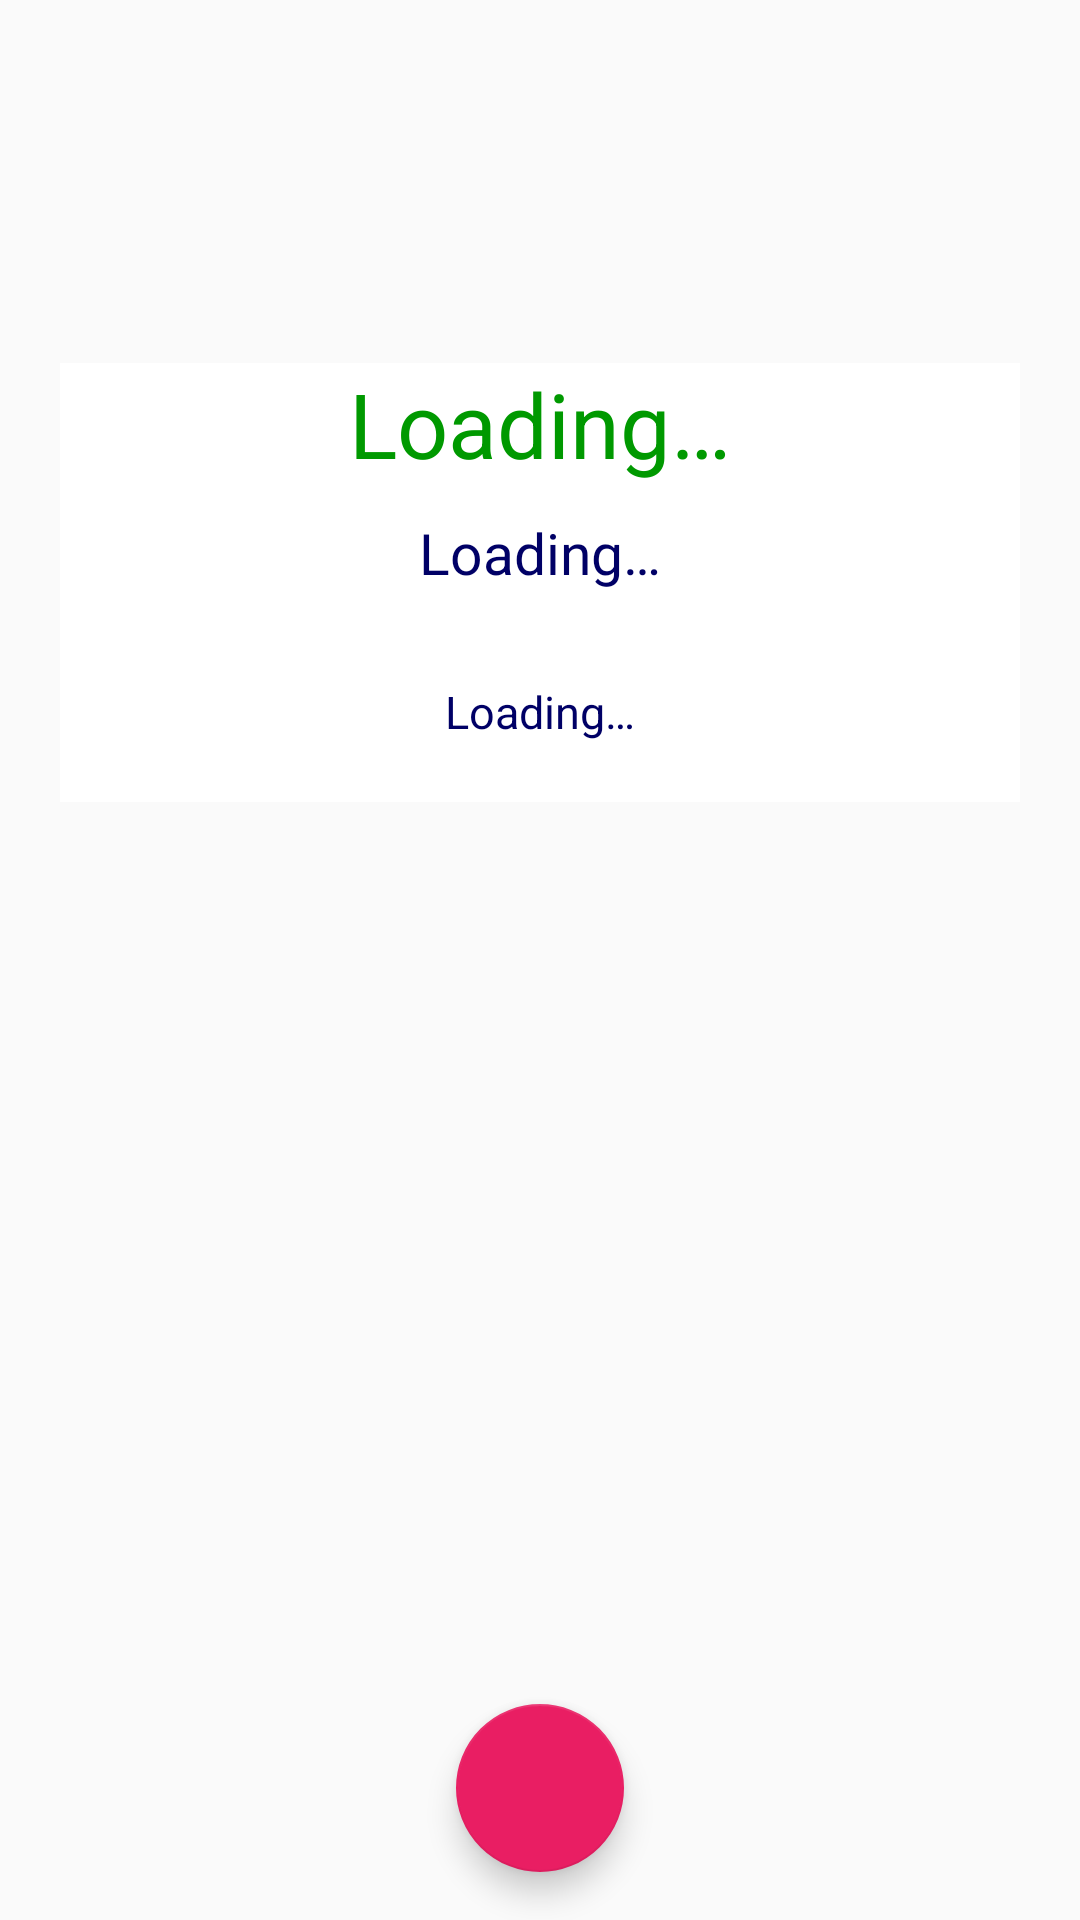

Write the Android layout XML for this screen, with the resource values it uses.
<!-- AndroidManifest.xml: application theme AppTheme -->
<!-- res/layout/activity_payment_finished.xml -->
<?xml version="1.0" encoding="utf-8"?>
<FrameLayout xmlns:android="http://schemas.android.com/apk/res/android"
    xmlns:app="http://schemas.android.com/apk/res-auto"
    xmlns:tools="http://schemas.android.com/tools"
    android:id="@+id/frameLayout"
    android:layout_width="match_parent"
    android:layout_height="match_parent"
    android:background="@drawable/divider"
    tools:context=".ui.ApartementActivity">

    <ImageView
        android:layout_width="match_parent"
        android:layout_height="match_parent"
        android:id="@+id/backgroundImage"
        android:scaleType="centerCrop"/>

    <RelativeLayout
        android:layout_width="match_parent"
        android:layout_height="match_parent">

            <LinearLayout
                android:layout_width="match_parent"
                android:layout_height="398sp"
                android:layout_gravity="center"
                android:orientation="vertical"
                android:layout_centerInParent="true"
                android:layout_margin="@dimen/activity_payment_linearLayout_margin">

                <ScrollView
                    android:layout_width="match_parent"
                    android:layout_height="@dimen/activity_payment_finished_scrollbar_height"
                    android:layout_gravity="center"
                    android:overScrollMode="never"
                    android:scrollbars="none">

                    <LinearLayout
                        android:id="@+id/subleased_nights_layout"
                        android:layout_width="match_parent"
                        android:layout_height="@dimen/activity_payment_subleased_nights_layout_height_2"
                        android:background="@color/item_background"
                        android:orientation="vertical"
                        android:weightSum="2">

                        <TextView
                            android:id="@+id/congratulations_textView"
                            android:layout_width="match_parent"
                            android:layout_height="match_parent"
                            android:layout_weight="1"
                            android:gravity="center"
                            android:text="@string/loading"
                            android:textColor="@color/price_color"
                            android:textSize="@dimen/activity_payment_congratulations_teztView_textSize" />

                        <TextView
                            android:id="@+id/transaction_id_textView"
                            android:layout_width="match_parent"
                            android:layout_height="match_parent"
                            android:layout_margin="@dimen/activity_payment_transaction_id_textView_margin_all"
                            android:layout_weight="1"
                            android:gravity="center"
                            android:text="@string/loading"
                            android:textColor="@color/textColorTertiary"
                            android:textSize="@dimen/activity_payment_transaction_id_textView_textSize" />

                        <TextView
                            android:id="@+id/congratulations_description"
                            android:layout_width="match_parent"
                            android:layout_height="match_parent"
                            android:layout_marginTop="@dimen/activity_payment_congratulations_description_margin_top"
                            android:layout_marginBottom="@dimen/activity_payment_congratulations_description_margin_top"
                            android:layout_weight="1"
                            android:gravity="center|top"
                            android:text="@string/loading"
                            android:padding="@dimen/activity_payment_congratulations_description_padding"
                            android:textColor="@color/textColorTertiary"
                            android:textSize="@dimen/activity_payment_congratulations_description_textSize" />

                    </LinearLayout>

                </ScrollView>

            </LinearLayout>

    </RelativeLayout>

    <FrameLayout
        android:id="@+id/progress_layout"
        android:layout_width="match_parent"
        android:layout_height="match_parent"
        android:layout_alignParentStart="true"
        android:layout_alignParentLeft="true"
        android:layout_alignParentTop="true"
        android:background="#80000000"
        android:visibility="invisible">

        <ProgressBar
            android:id="@+id/loading_spinner"
            android:layout_width="wrap_content"
            android:layout_height="wrap_content"
            android:layout_gravity="center"
            android:indeterminateTint="@color/progressbar_color"
            android:indeterminateTintMode="src_atop" />

    </FrameLayout>

    <com.google.android.material.floatingactionbutton.FloatingActionButton
        android:layout_width="wrap_content"
        android:layout_height="wrap_content"
        android:clickable="true"
        android:layout_gravity="center|bottom"
        android:id="@+id/fab"
        android:layout_marginBottom="@dimen/floatingActionButton_margin_bottom"
        app:backgroundTint="#E91E63"
        android:src="@mipmap/ic_arrow_forward_white_48dp"
        app:fabSize="normal" />

</FrameLayout>
<!-- resources referenced by this layout -->
<resources>
  <color name="item_background">#FFFFFF</color>
  <color name="price_color">#009900</color>
  <color name="progressbar_color">#ff4081</color>
  <color name="textColorTertiary">#000066</color>
  <dimen name="activity_payment_congratulations_description_margin_top">10sp</dimen>
  <dimen name="activity_payment_congratulations_description_padding">10sp</dimen>
  <dimen name="activity_payment_congratulations_description_textSize">15sp</dimen>
  <dimen name="activity_payment_congratulations_teztView_textSize">30sp</dimen>
  <dimen name="activity_payment_finished_scrollbar_height">400sp</dimen>
  <dimen name="activity_payment_linearLayout_margin">20sp</dimen>
  <dimen name="activity_payment_subleased_nights_layout_height_2">400sp</dimen>
  <dimen name="activity_payment_transaction_id_textView_margin_all">10sp</dimen>
  <dimen name="activity_payment_transaction_id_textView_textSize">23sp</dimen>
  <dimen name="floatingActionButton_margin_bottom">16sp</dimen>
  <!-- drawable divider: png bitmap (drawable, 1356 bytes) -->
  <string name="loading">Loading…</string>
  <style name="AppTheme" parent="ChatSDKTheme">
      
          <item name="colorPrimary">@color/colorPrimary</item>
          <item name="colorPrimaryDark">@color/colorPrimaryDark</item>
          <item name="colorAccent">@color/colorAccent</item>
          <item name="android:windowContentTransitions">true</item>
  
      </style>
  <color name="colorPrimary">#00f576</color>
  <color name="colorPrimaryDark">#00e06c</color>
  <color name="colorAccent">#ff4081</color>
</resources>
